Labelled photos from "imgs_others", an image-classification folder in yujeong0/Auto_painting_program. The possible labels are: apple, avocado, carrot, cherry, flower, leaf, shellfish, tomato.

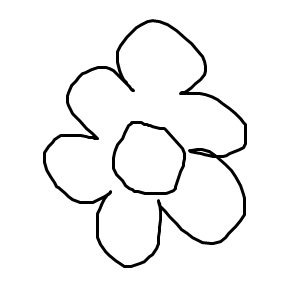
Label: flower

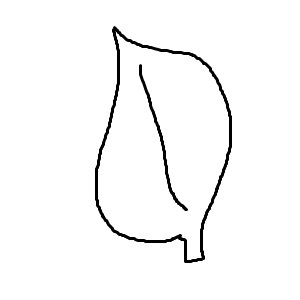
Label: leaf

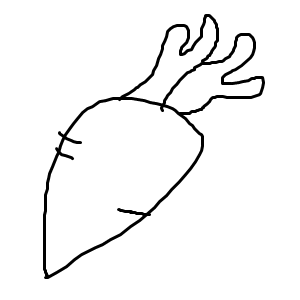
Label: carrot

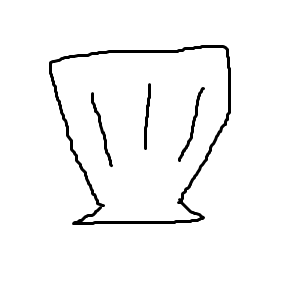
Label: shellfish

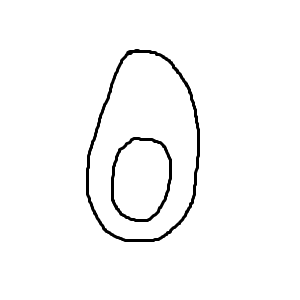
Label: avocado

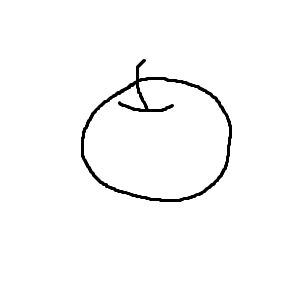
Label: apple
